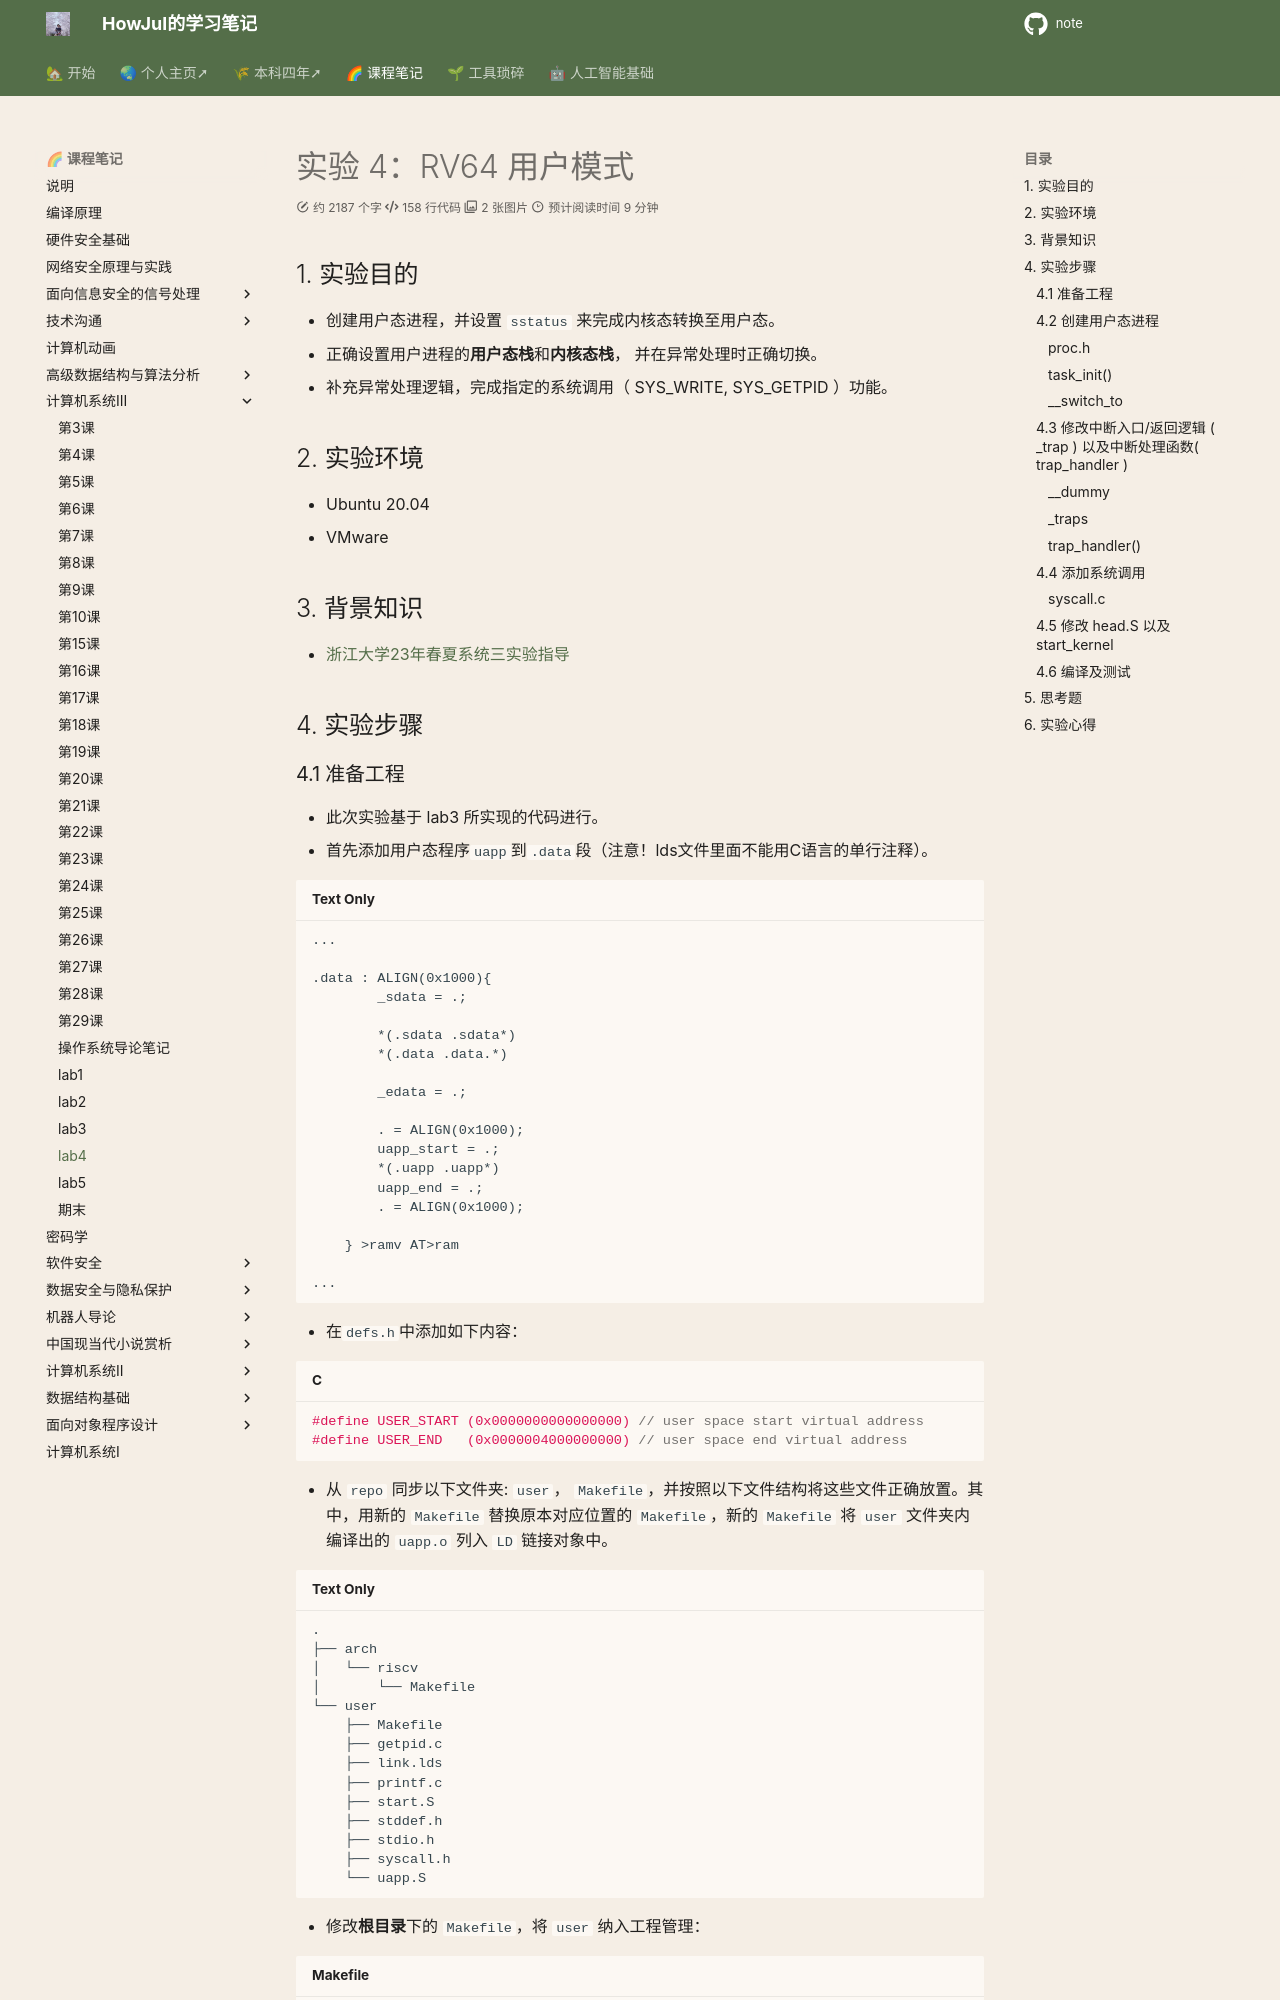

repository: howjul/note · page: 系统三/lab4/index.html · generator: mkdocs

# 实验 4：RV64 用户模式

## 1. 实验目的

- 创建用户态进程，并设置 `sstatus` 来完成内核态转换至用户态。
- 正确设置用户进程的**用户态栈**和**内核态栈**， 并在异常处理时正确切换。
- 补充异常处理逻辑，完成指定的系统调用（ SYS_WRITE, SYS_GETPID ）功能。

## 2. 实验环境

- Ubuntu 20.04
- VMware

## 3. 背景知识

- [浙江大学23年春夏系统三实验指导](https://parfaity.gitee.io/sys3lab-2023-stu/lab4/)

## 4. 实验步骤

### 4.1 准备工程

- 此次实验基于 lab3 所实现的代码进行。
- 首先添加用户态程序`uapp`到`.data`段（注意！lds文件里面不能用C语言的单行注释）。

```
...

.data : ALIGN(0x1000){
        _sdata = .;

        *(.sdata .sdata*)
        *(.data .data.*)

        _edata = .;

        . = ALIGN(0x1000);
        uapp_start = .;
        *(.uapp .uapp*)
        uapp_end = .;
        . = ALIGN(0x1000);

    } >ramv AT>ram

...
```

- 在`defs.h`中添加如下内容：

```c
#define USER_START (0x0000000000000000) // user space start virtual address
#define USER_END   (0x0000004000000000) // user space end virtual address
```

- 从 `repo` 同步以下文件夹: `user`， `Makefile`，并按照以下文件结构将这些文件正确放置。其中，用新的 `Makefile` 替换原本对应位置的 `Makefile`，新的 `Makefile` 将 `user` 文件夹内编译出的 `uapp.o` 列入 `LD` 链接对象中。

```
.
├── arch
│   └── riscv
│       └── Makefile
└── user
    ├── Makefile
    ├── getpid.c
    ├── link.lds
    ├── printf.c
    ├── start.S
    ├── stddef.h
    ├── stdio.h
    ├── syscall.h
    └── uapp.S
```

- 修改**根目录**下的 `Makefile`，将 `user` 纳入工程管理：

```makefile
${MAKE} -C user all
${MAKE} -C user clean
```

### 4.2 创建用户态进程

#### `proc.h`

- 本次实验只需要创建 3 个用户态进程，所以把 `proc.h` 中的 `NR_TASKS` 为4。
- 在 `thread_struct`中加入`sepc`, `sstatus`, `sscratch`。
- 在`task_struct`中加入页表。

```c
typedef unsigned long* pagetable_t;

/* 线程状态段数据结构 */
struct thread_struct {
    uint64 ra;
    uint64 sp;
    uint64 s[12];
    
    // lab4
    // sepc：保存特权态中断处理完毕后sret的返回地址。
    // sstatus：控制信号，控制当前是否中断。
    // sscratch：保存另一个状态的 sp，用于在切换状态时更新sp。
    uint64 sepc, sstatus, sscratch;
};

/* 线程数据结构 */
struct task_struct {
    struct thread_info* thread_info;
    uint64 state;    // 线程状态
    uint64 counter;  // 运行剩余时间 
    uint64 priority; // 运行优先级 1最低 10最高
    uint64 pid;      // 线程id

    struct thread_struct thread;
    
    // lab4
    // 为每一个用户态进程创建一个页表
    pagetable_t pgd;
};
```
